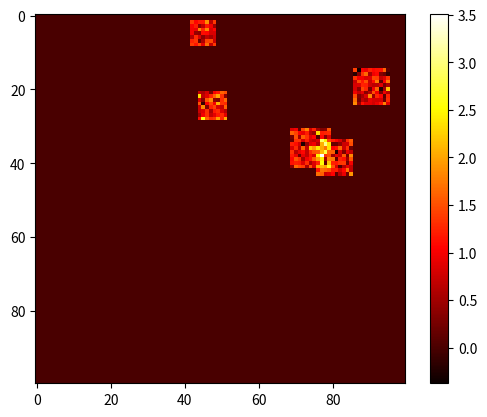

This chart was generated by the following Python code:
import numpy as np
import matplotlib.pyplot as plt

# Parameters
num_blobs = 5
map_size = (100, 100)  # Example: 2D space

# Generate random blob characteristics
blob_positions = np.random.randint(0, map_size[0], size=(num_blobs, 2))  # Random positions
blob_sizes = np.random.normal(loc=10, scale=2, size=num_blobs).astype(int)  # Gaussian distribution for blob sizes

# Create spatial map
spatial_map = np.zeros(map_size)

# Place blobs on spatial map
for i in range(num_blobs):
    blob = np.random.normal(loc=1, scale=0.5, size=(blob_sizes[i], blob_sizes[i]))  # Gaussian blob
    x, y = blob_positions[i]
    spatial_map[x:x+blob.shape[0], y:y+blob.shape[1]] += blob  # Adding blobs to the map

# Display the spatial map
plt.imshow(spatial_map, cmap='hot', interpolation='nearest')
plt.colorbar()
plt.show()
